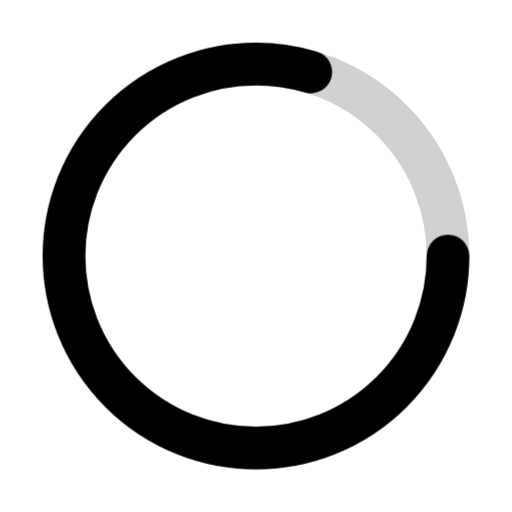
t = 0.00 s
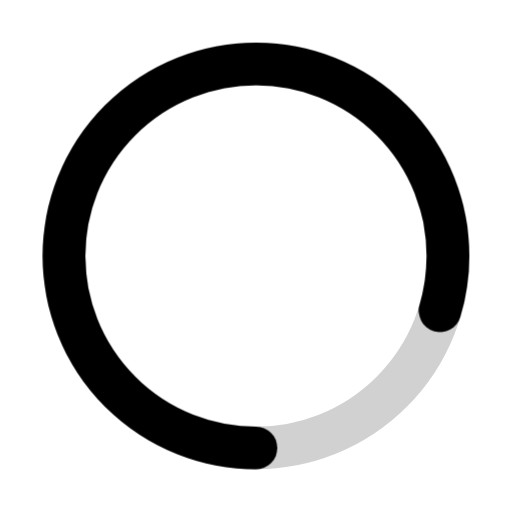
t = 0.30 s
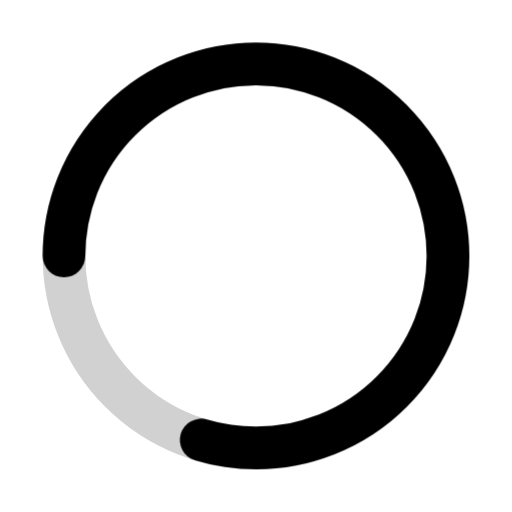
t = 0.60 s
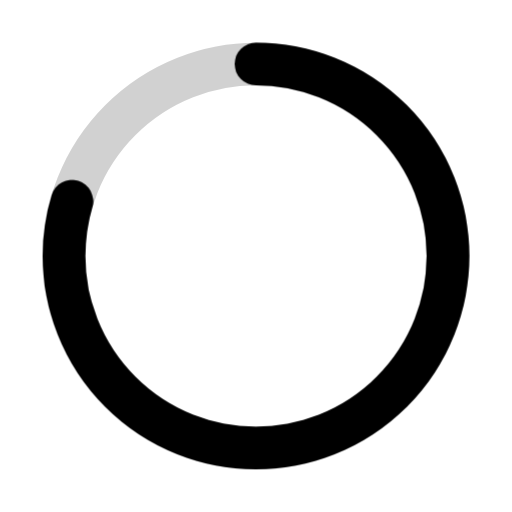
t = 0.90 s

The animated SVG that drew these frames (rendered in a browser with its animation timeline set to each time). Animation: 1 CSS @keyframes rule; one cycle of 1.20 s, repeats indefinitely.

<!-- Animica Spinner — lightweight SVG using currentColor.
     Honors prefers-reduced-motion (stops spinning). -->
<svg xmlns="http://www.w3.org/2000/svg" viewBox="0 0 48 48" width="48" height="48" role="img" aria-label="Loading">
  <title>Loading</title>
  <desc>Animated circular spinner indicating loading state</desc>
  <style>
    .track { opacity: 0.18; }
    .arc   { stroke-linecap: round; transform-origin: 24px 24px; animation: spin 1.2s linear infinite; }
    @keyframes spin { to { transform: rotate(360deg); } }

    /* Respect reduced motion: stop rotation */
    @media (prefers-reduced-motion: reduce) {
      .arc { animation: none; }
    }
  </style>

  <!-- Background track -->
  <circle class="track" cx="24" cy="24" r="18" fill="none" stroke="currentColor" stroke-width="4"/>

  <!-- Animated arc (quarter circle) -->
  <circle class="arc" cx="24" cy="24" r="18" fill="none" stroke="currentColor" stroke-width="4"
          stroke-dasharray="90 180" stroke-dashoffset="0"/>
</svg>
